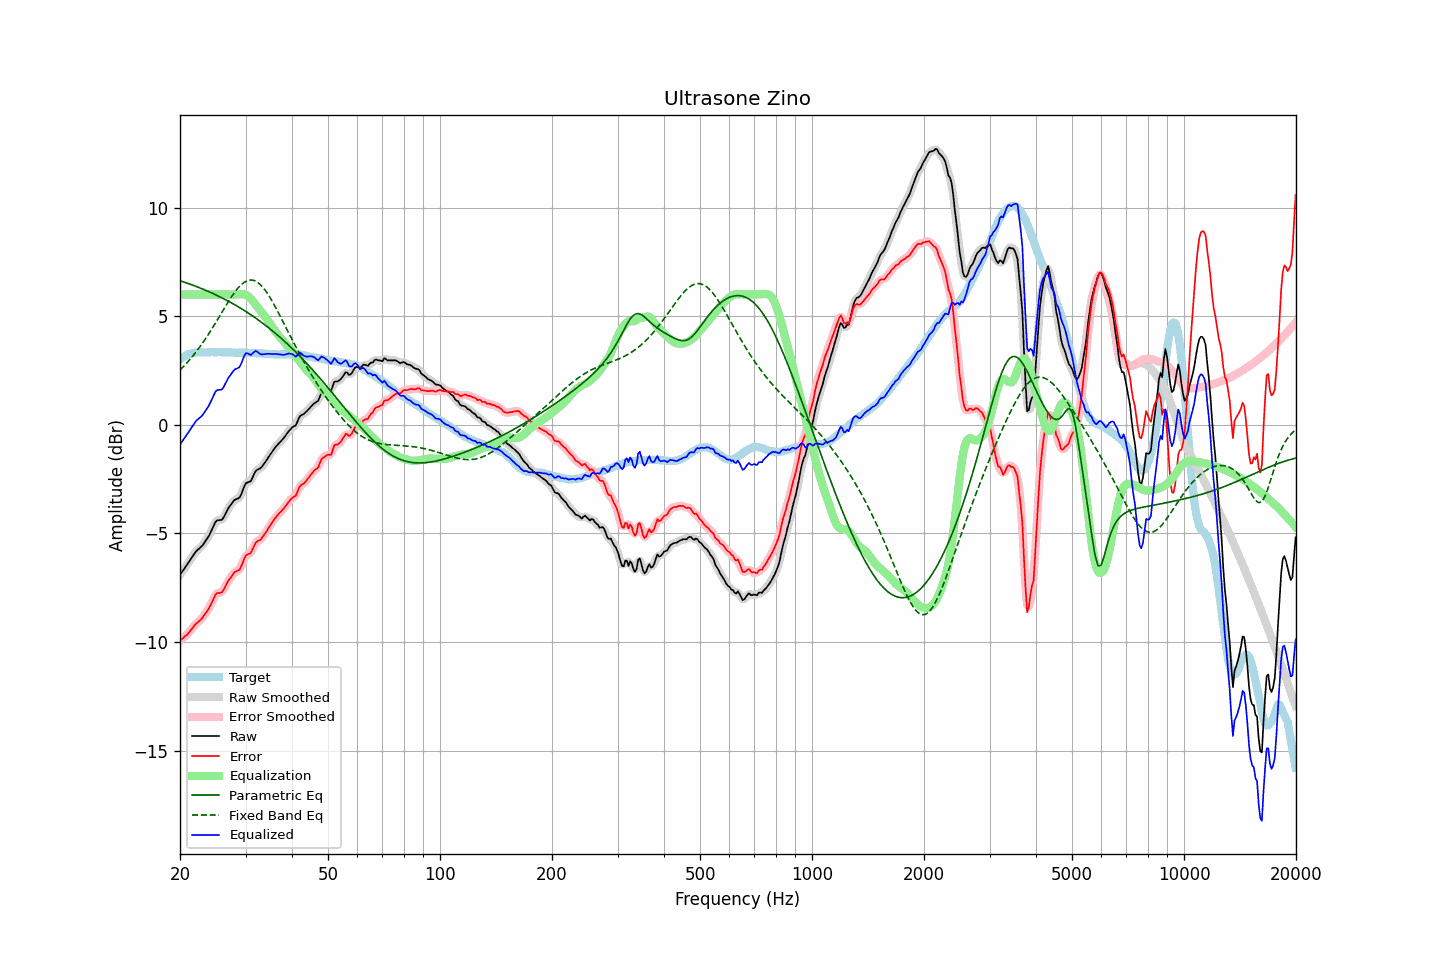

Data behind this chart, as committed beside it:
frequency, raw, error, smoothed, error_smoothed, equalization, parametric_eq, fixed_band_eq, equalized_raw, equalized_smoothed, target
20.00, -6.90, -9.93, -6.90, -9.93, 6.00, 6.63, 2.52, -0.90, -0.90, 3.02
20.20, -6.79, -9.87, -6.80, -9.87, 6.00, 6.61, 2.60, -0.79, -0.80, 3.07
20.40, -6.69, -9.82, -6.69, -9.81, 6.00, 6.58, 2.67, -0.69, -0.69, 3.12
20.61, -6.59, -9.74, -6.59, -9.75, 6.00, 6.56, 2.75, -0.59, -0.59, 3.15
20.81, -6.48, -9.69, -6.48, -9.68, 6.00, 6.53, 2.83, -0.48, -0.48, 3.20
21.02, -6.37, -9.62, -6.37, -9.61, 6.00, 6.51, 2.91, -0.37, -0.37, 3.24
21.23, -6.26, -9.53, -6.26, -9.53, 6.00, 6.48, 3.00, -0.26, -0.26, 3.26
21.44, -6.14, -9.42, -6.15, -9.43, 6.00, 6.45, 3.08, -0.14, -0.15, 3.28
21.66, -6.03, -9.34, -6.03, -9.33, 6.00, 6.43, 3.17, -0.03, -0.03, 3.30
21.87, -5.92, -9.23, -5.92, -9.24, 6.00, 6.40, 3.27, 0.08, 0.08, 3.31
22.09, -5.82, -9.15, -5.83, -9.16, 6.00, 6.37, 3.36, 0.18, 0.17, 3.33
22.31, -5.75, -9.09, -5.75, -9.09, 6.00, 6.34, 3.46, 0.25, 0.25, 3.34
22.54, -5.69, -9.03, -5.69, -9.03, 6.00, 6.31, 3.56, 0.31, 0.31, 3.34
22.76, -5.62, -8.96, -5.63, -8.96, 6.00, 6.28, 3.66, 0.38, 0.37, 3.34
22.99, -5.55, -8.88, -5.54, -8.87, 6.00, 6.25, 3.76, 0.45, 0.46, 3.33
23.22, -5.44, -8.77, -5.45, -8.77, 6.00, 6.22, 3.87, 0.56, 0.55, 3.33
23.45, -5.33, -8.66, -5.34, -8.67, 6.00, 6.19, 3.98, 0.67, 0.66, 3.33
23.69, -5.23, -8.56, -5.23, -8.56, 6.00, 6.16, 4.09, 0.77, 0.77, 3.33
23.92, -5.11, -8.45, -5.10, -8.44, 6.00, 6.13, 4.21, 0.89, 0.90, 3.33
24.16, -4.96, -8.31, -4.96, -8.31, 6.00, 6.09, 4.32, 1.04, 1.04, 3.34
24.40, -4.80, -8.15, -4.80, -8.14, 6.00, 6.06, 4.44, 1.20, 1.20, 3.35
24.65, -4.64, -7.99, -4.63, -7.98, 6.00, 6.03, 4.56, 1.36, 1.37, 3.34
24.89, -4.48, -7.82, -4.50, -7.85, 6.00, 5.99, 4.68, 1.52, 1.50, 3.34
25.14, -4.40, -7.74, -4.42, -7.76, 6.00, 5.96, 4.80, 1.60, 1.58, 3.34
25.39, -4.39, -7.74, -4.39, -7.73, 6.00, 5.92, 4.93, 1.61, 1.61, 3.35
25.65, -4.38, -7.73, -4.39, -7.73, 6.00, 5.89, 5.05, 1.62, 1.61, 3.35
25.91, -4.37, -7.71, -4.35, -7.69, 6.00, 5.85, 5.17, 1.63, 1.65, 3.34
26.16, -4.28, -7.62, -4.27, -7.61, 6.00, 5.81, 5.30, 1.72, 1.73, 3.34
26.43, -4.14, -7.47, -4.14, -7.48, 6.00, 5.77, 5.42, 1.86, 1.86, 3.33
26.69, -3.99, -7.33, -3.99, -7.33, 6.00, 5.73, 5.54, 2.01, 2.01, 3.33
26.96, -3.85, -7.19, -3.86, -7.20, 6.00, 5.69, 5.66, 2.15, 2.14, 3.34
27.23, -3.74, -7.09, -3.74, -7.08, 6.00, 5.65, 5.78, 2.26, 2.26, 3.34
27.50, -3.64, -6.98, -3.63, -6.97, 6.00, 5.61, 5.89, 2.36, 2.37, 3.34
27.77, -3.54, -6.87, -3.54, -6.87, 6.00, 5.57, 6.00, 2.46, 2.46, 3.33
28.05, -3.45, -6.78, -3.47, -6.79, 6.00, 5.53, 6.10, 2.55, 2.53, 3.33
28.33, -3.42, -6.74, -3.43, -6.75, 6.00, 5.49, 6.20, 2.58, 2.57, 3.31
28.62, -3.39, -6.71, -3.39, -6.71, 6.01, 5.44, 6.29, 2.61, 2.61, 3.31
28.90, -3.35, -6.67, -3.33, -6.64, 6.01, 5.40, 6.37, 2.66, 2.68, 3.32
29.19, -3.21, -6.52, -3.20, -6.52, 6.01, 5.35, 6.45, 2.80, 2.81, 3.31
29.48, -3.02, -6.35, -3.02, -6.34, 6.02, 5.31, 6.51, 3.00, 3.00, 3.33
29.78, -2.84, -6.15, -2.84, -6.17, 6.01, 5.26, 6.56, 3.18, 3.17, 3.32
30.08, -2.69, -6.01, -2.72, -6.04, 5.99, 5.22, 6.60, 3.30, 3.27, 3.32
30.38, -2.65, -5.97, -2.66, -5.97, 5.94, 5.17, 6.64, 3.29, 3.29, 3.31
30.68, -2.62, -5.93, -2.62, -5.93, 5.88, 5.12, 6.66, 3.26, 3.26, 3.31
30.99, -2.59, -5.90, -2.56, -5.87, 5.80, 5.07, 6.67, 3.21, 3.25, 3.31
31.30, -2.45, -5.75, -2.44, -5.75, 5.72, 5.02, 6.66, 3.28, 3.28, 3.31
31.61, -2.28, -5.59, -2.29, -5.60, 5.63, 4.97, 6.65, 3.35, 3.34, 3.30
31.93, -2.14, -5.44, -2.16, -5.46, 5.54, 4.92, 6.61, 3.40, 3.38, 3.30
32.24, -2.07, -5.36, -2.08, -5.38, 5.44, 4.87, 6.57, 3.37, 3.36, 3.29
32.57, -2.03, -5.33, -2.03, -5.32, 5.35, 4.81, 6.52, 3.31, 3.31, 3.30
32.89, -2.00, -5.30, -1.99, -5.28, 5.25, 4.76, 6.45, 3.25, 3.26, 3.29
33.22, -1.92, -5.20, -1.92, -5.20, 5.16, 4.70, 6.37, 3.24, 3.24, 3.28
33.55, -1.82, -5.10, -1.83, -5.11, 5.07, 4.65, 6.29, 3.25, 3.24, 3.28
33.89, -1.72, -4.99, -1.72, -4.99, 4.98, 4.59, 6.19, 3.26, 3.26, 3.27
34.23, -1.61, -4.89, -1.61, -4.88, 4.88, 4.53, 6.09, 3.26, 3.27, 3.27
34.57, -1.49, -4.75, -1.50, -4.76, 4.77, 4.48, 5.98, 3.27, 3.27, 3.26
34.92, -1.38, -4.64, -1.38, -4.64, 4.65, 4.42, 5.86, 3.26, 3.27, 3.26
35.27, -1.27, -4.53, -1.27, -4.52, 4.53, 4.36, 5.73, 3.26, 3.26, 3.25
35.62, -1.16, -4.41, -1.17, -4.42, 4.43, 4.30, 5.60, 3.26, 3.26, 3.25
35.97, -1.06, -4.31, -1.07, -4.31, 4.33, 4.23, 5.47, 3.26, 3.26, 3.25
... 635 more rows
